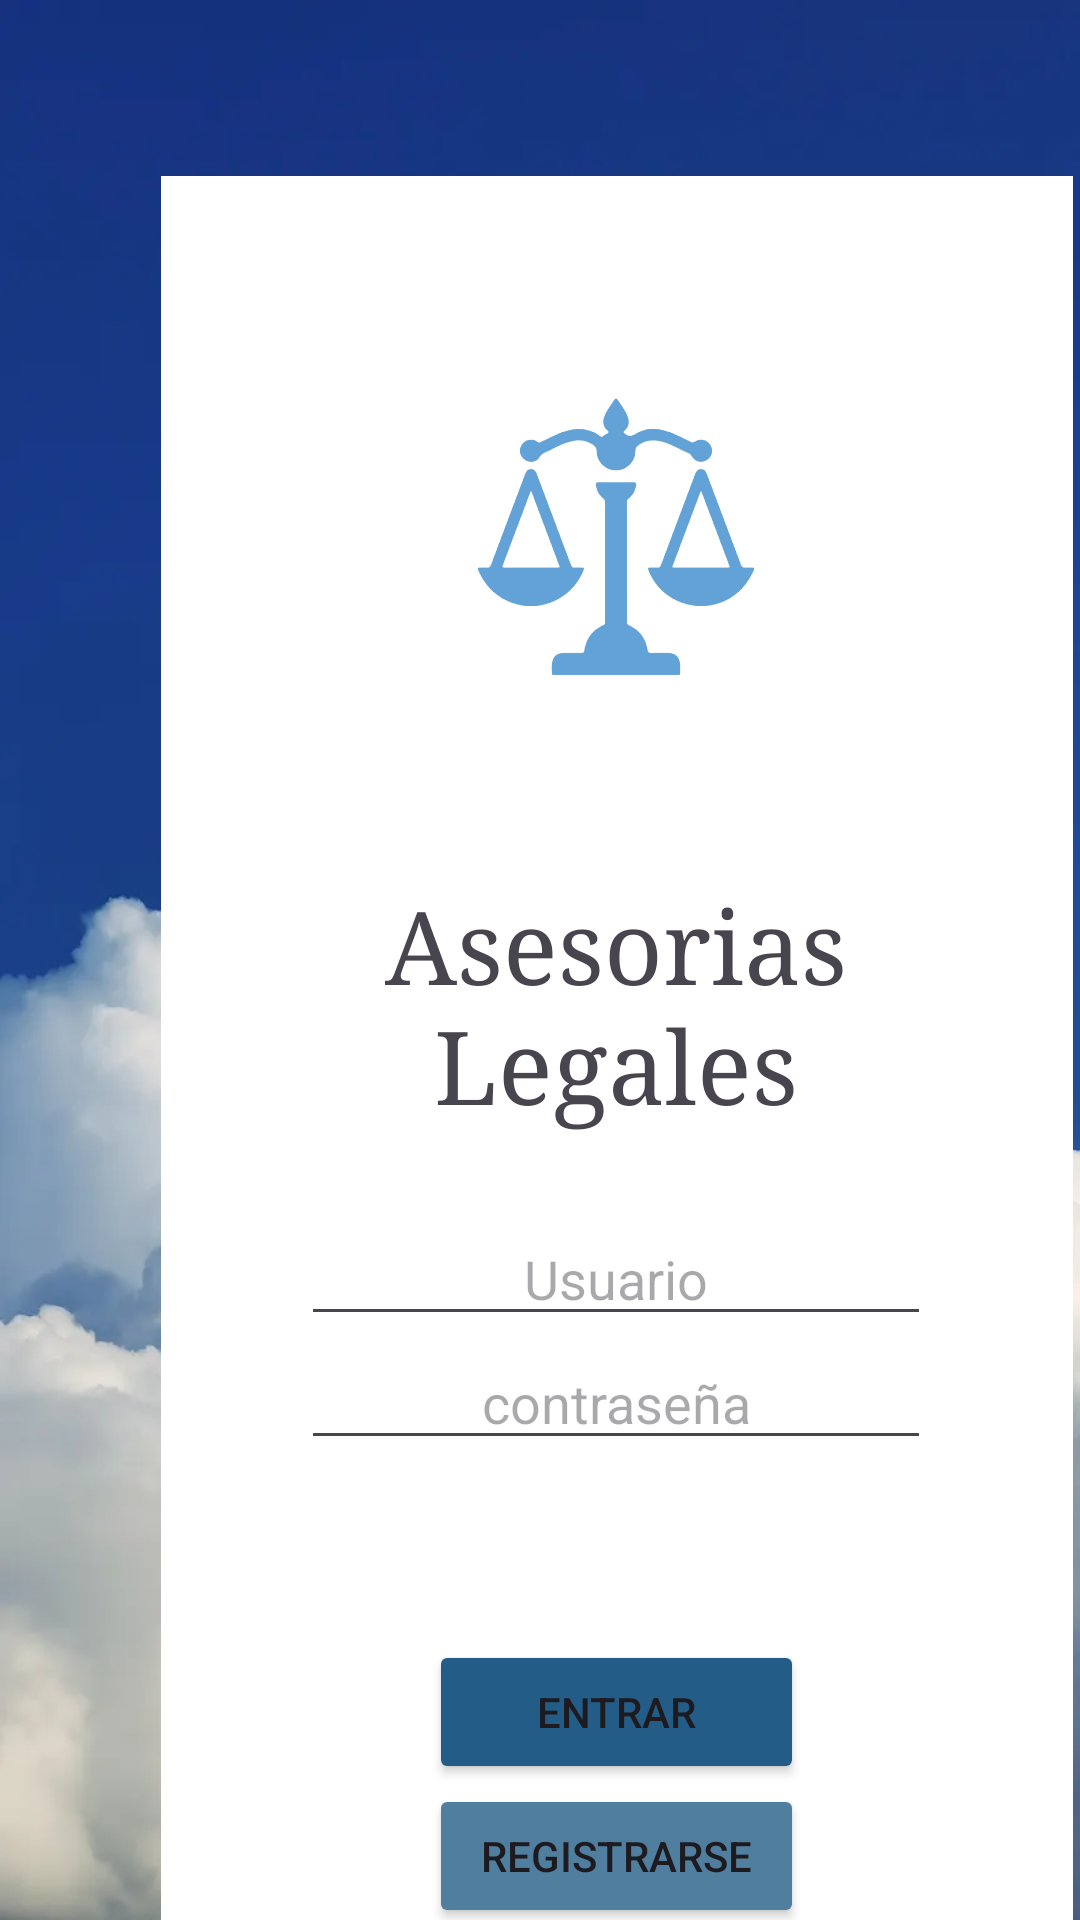

Produce the Android XML layout that renders to this screen, including the resource entries it uses.
<!-- AndroidManifest.xml: application theme Theme.IHM2 -->
<!-- res/layout/activity_sesion.xml -->
<?xml version="1.0" encoding="utf-8"?>
<androidx.constraintlayout.widget.ConstraintLayout xmlns:android="http://schemas.android.com/apk/res/android"
    xmlns:app="http://schemas.android.com/apk/res-auto"
    xmlns:tools="http://schemas.android.com/tools"
    android:id="@+id/main"
    android:layout_width="match_parent"
    android:layout_height="match_parent"
    android:background="@drawable/nubes3"
    tools:context=".MainActivity">

    <LinearLayout
        android:layout_width="304dp"
        android:layout_height="615dp"
        android:layout_marginStart="-25dp"
        android:layout_marginTop="-650dp"
        android:layout_marginEnd="-35dp"
        android:background="@color/white"
        android:gravity="center"
        android:orientation="vertical"
        app:layout_constraintBottom_toTopOf="@+id/linearLayout"
        app:layout_constraintEnd_toStartOf="@+id/linearLayout"
        app:layout_constraintStart_toEndOf="@+id/linearLayout"
        app:layout_constraintTop_toBottomOf="@+id/linearLayout">

    </LinearLayout>

    <LinearLayout
        android:id="@+id/linearLayout"
        android:layout_width="411dp"
        android:layout_height="732dp"
        android:orientation="vertical"
        tools:layout_editor_absoluteY="1dp">

        <ImageView
            android:id="@+id/imageView6"
            android:layout_width="114dp"
            android:layout_height="166dp"
            android:layout_gravity="center"
            android:layout_marginTop="100dp"
            app:srcCompat="@drawable/pngegg" />

        <TextView
            android:id="@+id/textView"
            android:layout_width="272dp"
            android:layout_height="138dp"
            android:layout_gravity="center"
            android:fontFamily="serif"
            android:gravity="center"
            android:text="Asesorias Legales"
            android:textSize="34sp" />

        <EditText
            android:id="@+id/usuario"
            android:layout_width="wrap_content"
            android:layout_height="wrap_content"
            android:layout_gravity="center"
            android:ems="10"
            android:gravity="center_horizontal"
            android:hint="Usuario"
            android:inputType="text"
            android:textAlignment="center"
            android:textColor="#7A000000" />

        <EditText
            android:id="@+id/password"
            android:layout_width="wrap_content"
            android:layout_height="wrap_content"
            android:layout_gravity="center"
            android:ems="10"
            android:gravity="center"
            android:hint="contraseña"
            android:inputType="textPassword"
            android:textAlignment="center"
            android:textColor="#8D000000" />

        <Button
            android:id="@+id/button_entrar"
            android:layout_width="125dp"
            android:layout_height="wrap_content"
            android:layout_gravity="center"
            android:layout_marginTop="60dp"
            android:backgroundTint="#235D87"
            android:text="Entrar" />

        <Button
            android:id="@+id/button_registrarse"
            android:layout_width="125dp"
            android:layout_height="wrap_content"
            android:layout_gravity="center"
            android:backgroundTint="#507e9e"
            android:text="Registrarse" />

    </LinearLayout>

</androidx.constraintlayout.widget.ConstraintLayout>
<!-- resources referenced by this layout -->
<resources>
  <color name="white">#FFFFFFFF</color>
  <!-- drawable nubes3: png bitmap (drawable, 323425 bytes) -->
  <!-- drawable pngegg: png bitmap (drawable, 71654 bytes) -->
  <style name="Theme.IHM2" parent="Base.Theme.IHM2" />
  <style name="Base.Theme.IHM2" parent="Theme.Material3.DayNight.NoActionBar">
          
          
      </style>
</resources>
